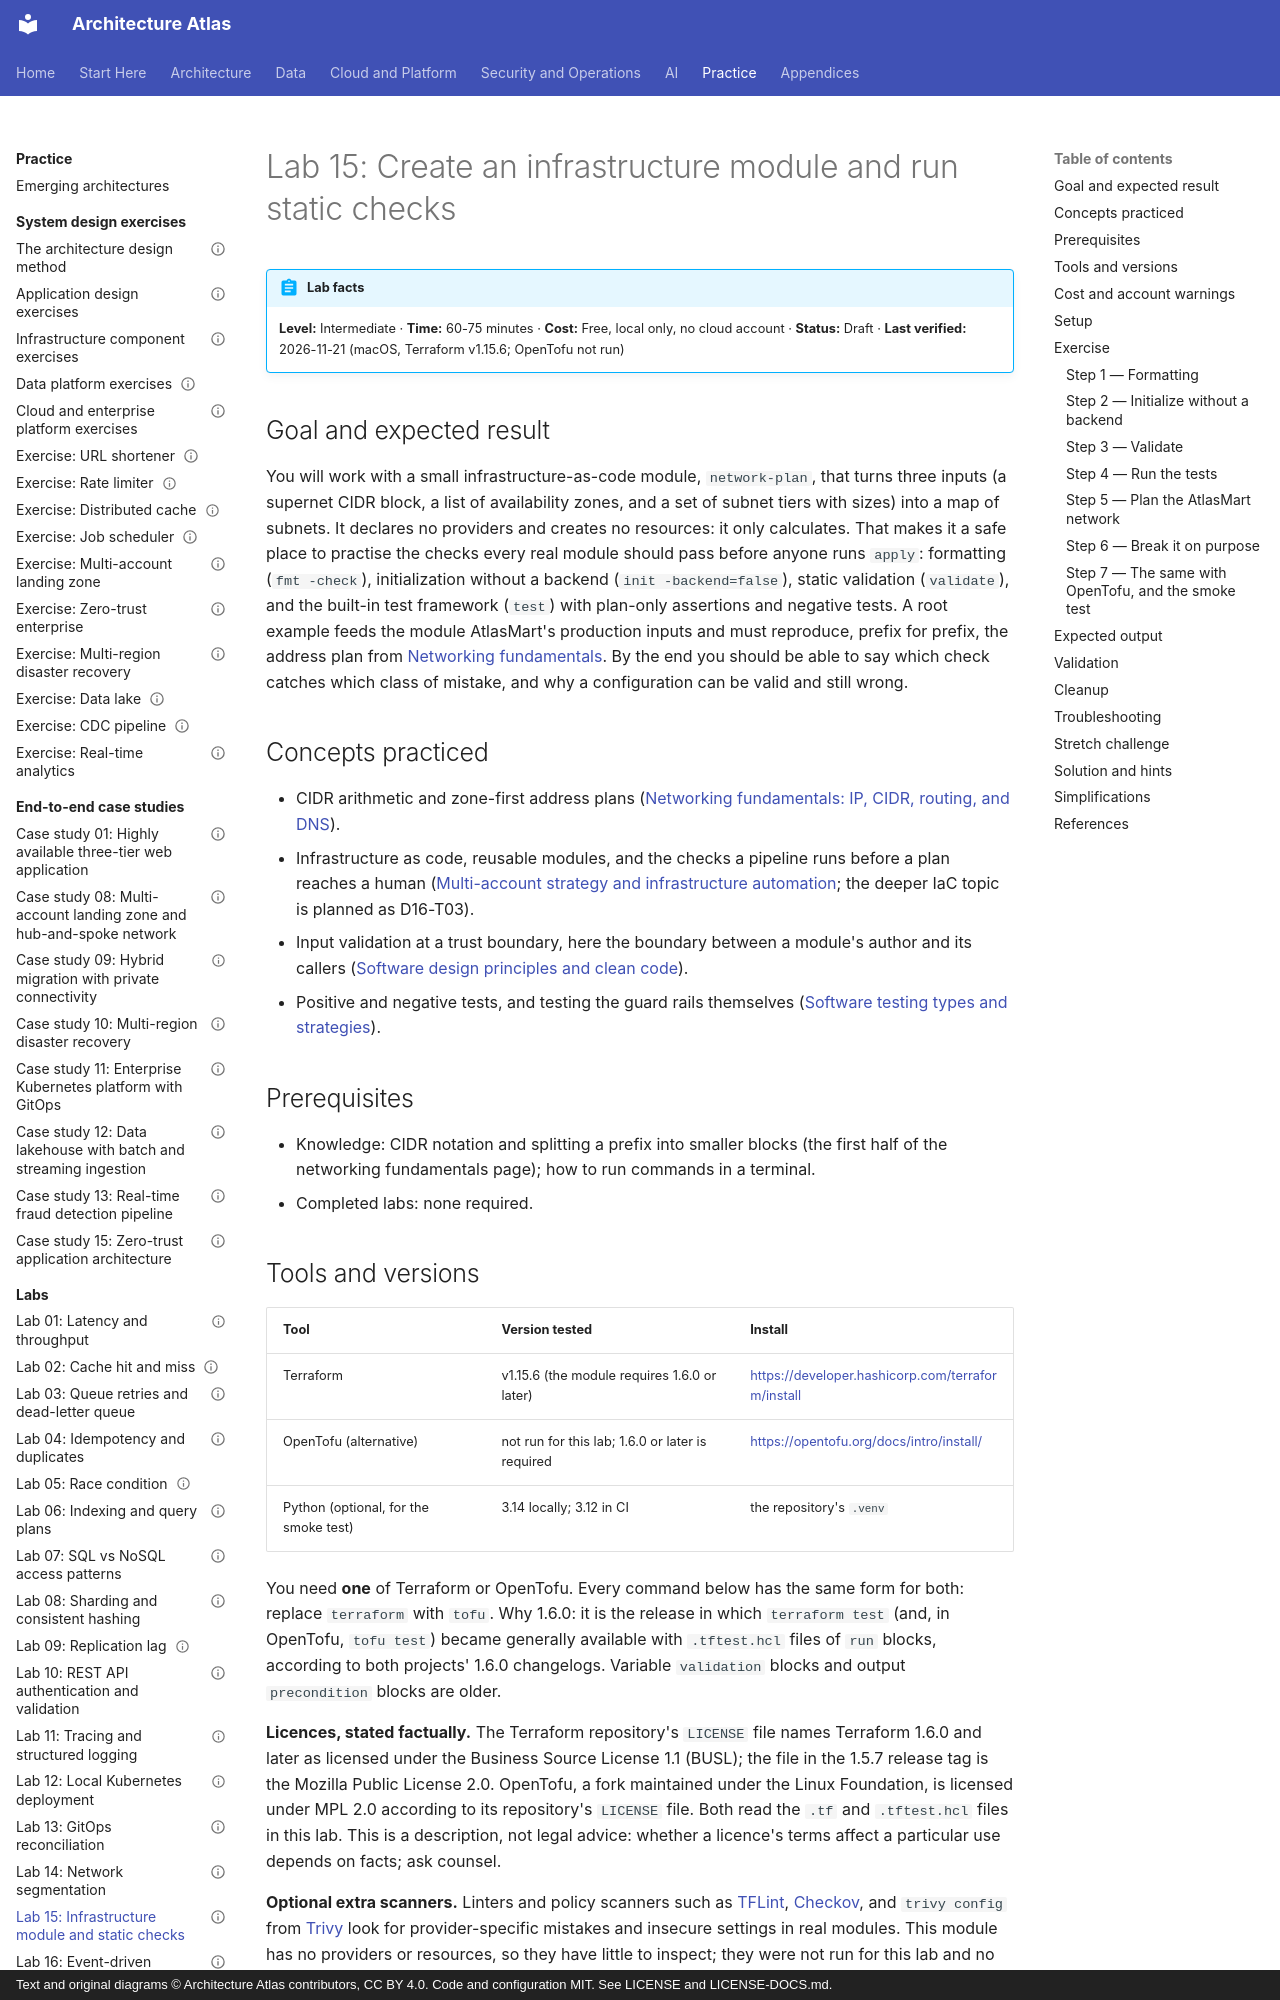

repository: vinay9354/architecture-atlas · page: labs/lab-15-infrastructure-module-and-static-checks/index.html · generator: mkdocs · copyright: Text and original diagrams © Architecture Atlas contributors, CC BY 4.0. Code and configuration MIT. See LICENSE and LICENSE-DOCS.md.

---
title: "Lab 15: Create an infrastructure module and run static checks"
description: "Build a provider-free Terraform or OpenTofu module that plans AtlasMart's subnets, guard it with validation rules and tests, and see what fmt, validate, plan, and test each catch."
domain: "DevOps, DevSecOps, CI/CD, IaC, and platform engineering"
level: Intermediate
status: Draft
estimated_time: "60-75 minutes"
last_verified: 2026-11-21
coverage_ids:
  - D10-T04
  - D16-T03
tags:
  - lab
  - cloud-architecture
  - infrastructure-as-code
  - terraform
  - static-analysis
  - level-1-understand
  - level-2-apply
---

# Lab 15: Create an infrastructure module and run static checks

!!! abstract "Lab facts"
    **Level:** Intermediate · **Time:** 60-75 minutes · **Cost:** Free, local only, no cloud account ·
    **Status:** Draft · **Last verified:** 2026-11-21 (macOS, Terraform v1.15.6; OpenTofu not run)

## Goal and expected result

You will work with a small infrastructure-as-code module, `network-plan`, that turns three inputs (a
supernet CIDR block, a list of availability zones, and a set of subnet tiers with sizes) into a map
of subnets. It declares no providers and creates no resources: it only calculates. That makes it a
safe place to practise the checks every real module should pass before anyone runs `apply`:
formatting (`fmt -check`), initialization without a backend (`init -backend=false`), static
validation (`validate`), and the built-in test framework (`test`) with plan-only assertions and
negative tests. A root example feeds the module AtlasMart's production inputs and must reproduce,
prefix for prefix, the address plan from
[Networking fundamentals](../networking/networking-fundamentals-ip-cidr-routing-and-dns.md#worked-example-atlasmarts-cloud-network).
By the end you should be able to say which check catches which class of mistake, and why a
configuration can be valid and still wrong.

## Concepts practiced

- CIDR arithmetic and zone-first address plans
  ([Networking fundamentals: IP, CIDR, routing, and DNS](../networking/networking-fundamentals-ip-cidr-routing-and-dns.md)).
- Infrastructure as code, reusable modules, and the checks a pipeline runs before a plan reaches a
  human ([Multi-account strategy and infrastructure automation](../cloud-architecture/multi-account-strategy-and-infrastructure-automation.md);
  the deeper IaC topic is planned as D16-T03).
- Input validation at a trust boundary, here the boundary between a module's author and its callers
  ([Software design principles and clean code](../foundations/software-design-principles-and-clean-code.md)).
- Positive and negative tests, and testing the guard rails themselves
  ([Software testing types and strategies](../foundations/software-testing-types-and-strategies.md)).

## Prerequisites

- Knowledge: CIDR notation and splitting a prefix into smaller blocks (the first half of the
  networking fundamentals page); how to run commands in a terminal.
- Completed labs: none required.
